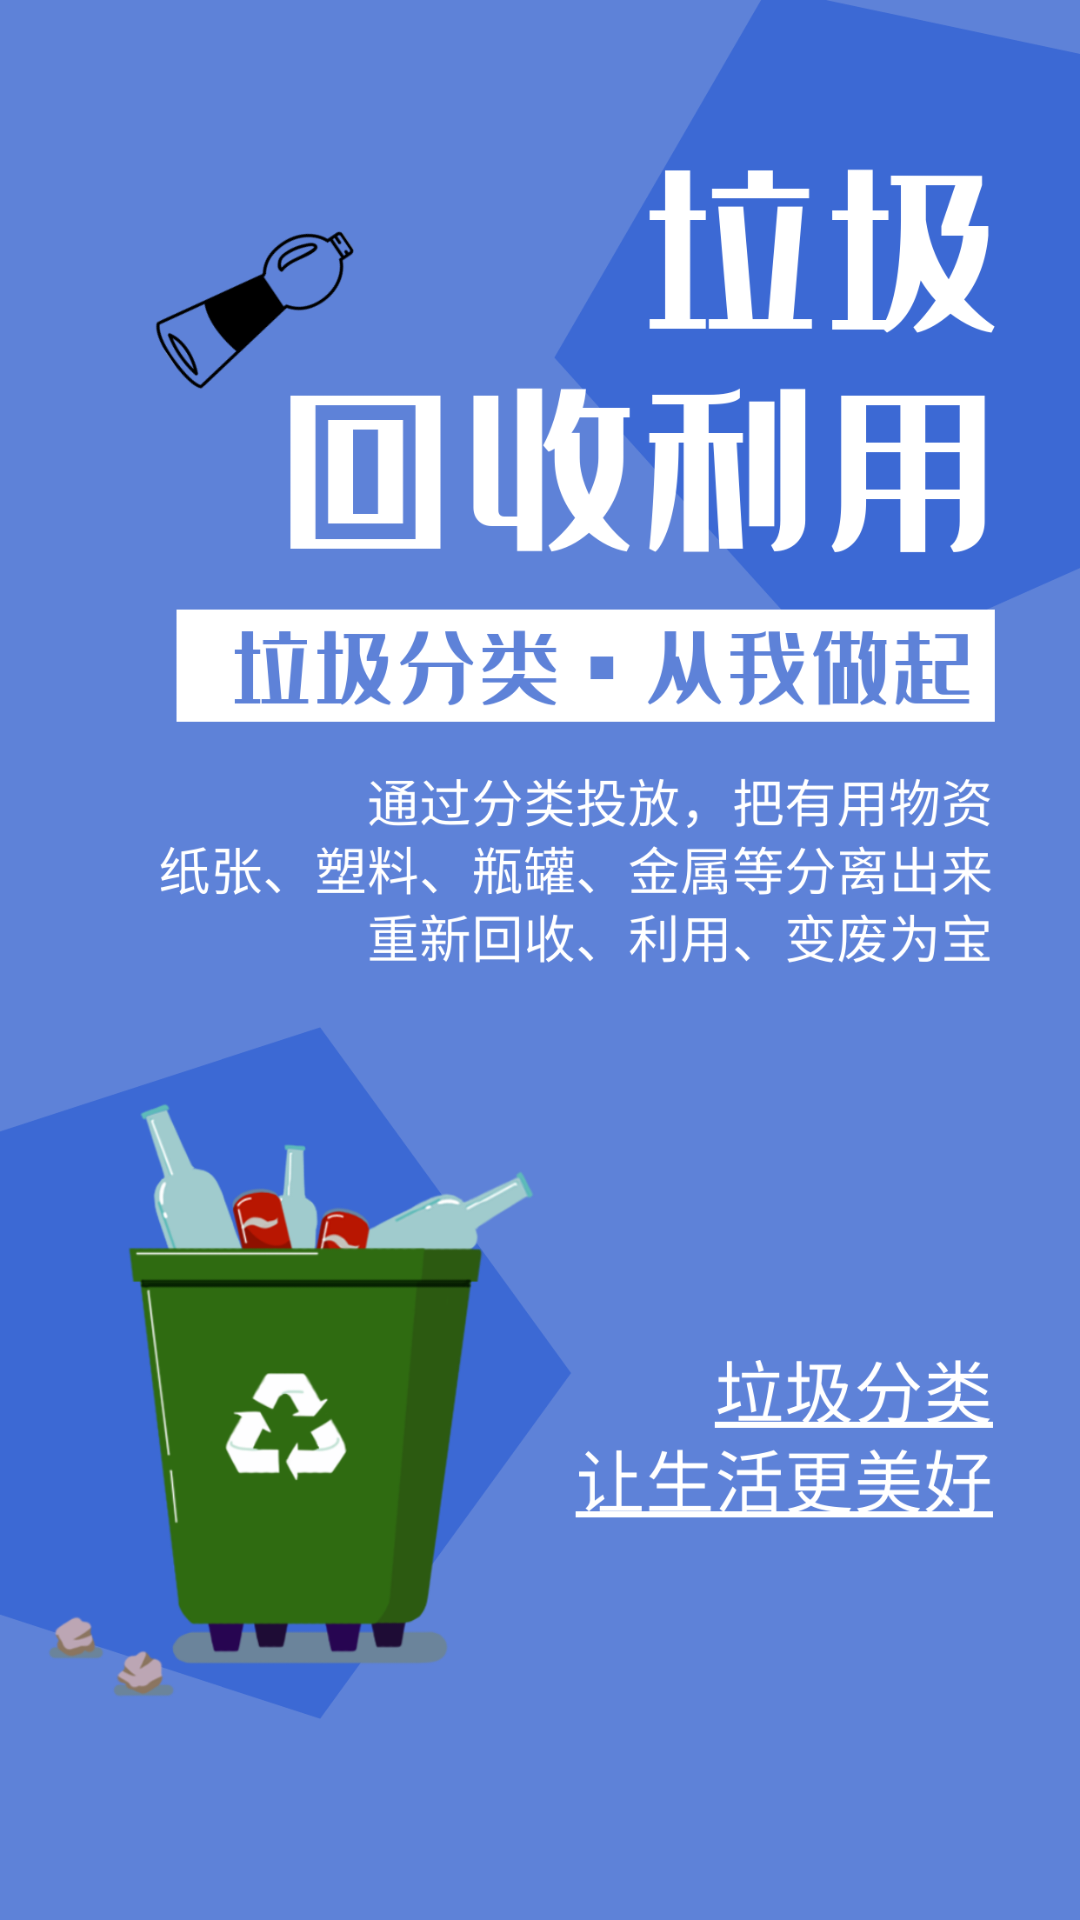

Reconstruct the res/layout file that produces this screen, plus the resources it refers to.
<!-- AndroidManifest.xml: application theme AppTheme -->
<!-- res/layout/home_tab_index.xml -->
<?xml version="1.0" encoding="utf-8"?>
<LinearLayout xmlns:android="http://schemas.android.com/apk/res/android"
    xmlns:app="http://schemas.android.com/apk/res-auto"
    android:orientation="vertical"
    android:layout_width="match_parent"
    android:background="@mipmap/index_show_page"
    android:layout_height="match_parent">


    

</LinearLayout>
<!-- resources referenced by this layout -->
<resources>
  <!-- mipmap index_show_page: png bitmap (mipmap-mdpi, 246684 bytes) -->
  <style name="AppTheme" parent="Theme.AppCompat.Light.DarkActionBar">
          
          <item name="colorPrimary">@color/colorPrimary</item>
          <item name="colorPrimaryDark">@color/colorPrimaryDark</item>
          <item name="colorAccent">@color/colorAccent</item>
      </style>
  <color name="colorPrimary">#008577</color>
  <color name="colorPrimaryDark">#00574B</color>
  <color name="colorAccent">#D81B60</color>
</resources>
